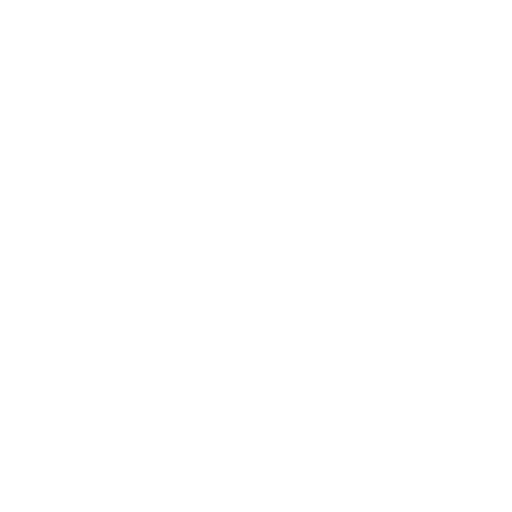
t = 0.00 s
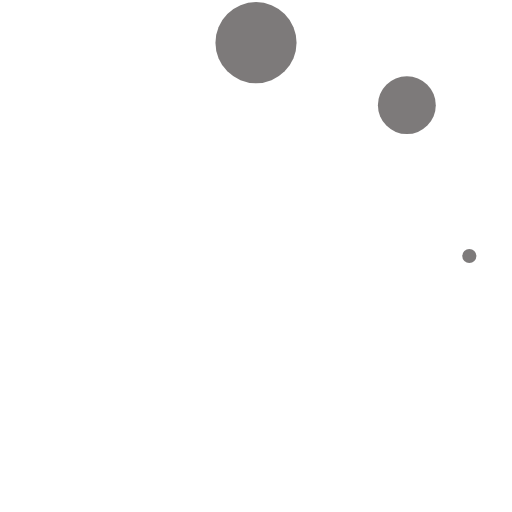
t = 0.29 s
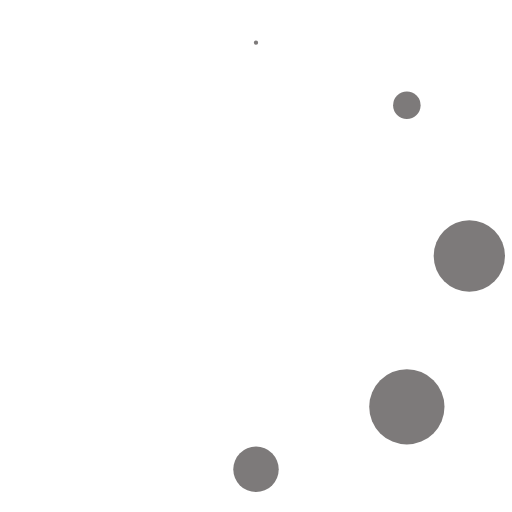
t = 0.63 s
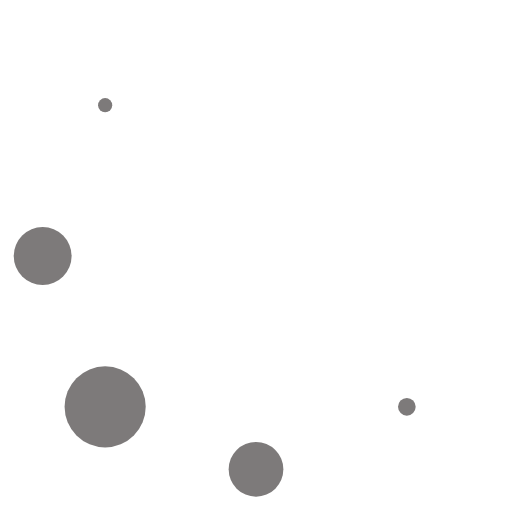
t = 0.92 s
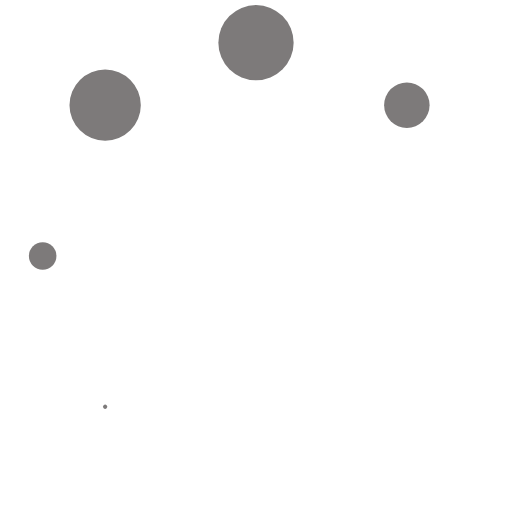
t = 1.25 s
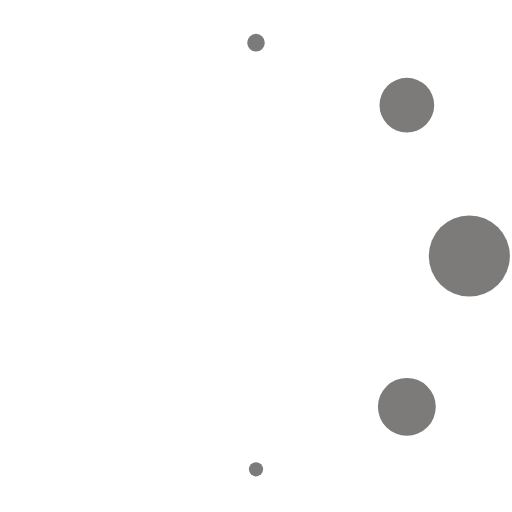
t = 1.54 s

The animated SVG that drew these frames (rendered in a browser with its animation timeline set to each time). Animation: 8 SMIL elements (animate=8); one cycle of 1.88 s, repeats indefinitely.

<svg xmlns="http://www.w3.org/2000/svg" xmlns:xlink="http://www.w3.org/1999/xlink" width="1em" height="1em" preserveAspectRatio="xMidYMid meet" viewBox="0 0 24 24" style="-ms-transform: rotate(360deg); -webkit-transform: rotate(360deg); transform: rotate(360deg);"><circle cx="12" cy="2" r="0" fill="#7D7A7A"><animate attributeName="r" begin="0" calcMode="spline" dur="1s" keySplines="0.2 0.2 0.4 0.8;0.2 0.2 0.4 0.8;0.2 0.2 0.4 0.8" repeatCount="indefinite" values="0;2;0;0"/></circle><circle cx="12" cy="2" r="0" fill="#7D7A7A" transform="rotate(45 12 12)"><animate attributeName="r" begin="0.125s" calcMode="spline" dur="1s" keySplines="0.2 0.2 0.4 0.8;0.2 0.2 0.4 0.8;0.2 0.2 0.4 0.8" repeatCount="indefinite" values="0;2;0;0"/></circle><circle cx="12" cy="2" r="0" fill="#7D7A7A" transform="rotate(90 12 12)"><animate attributeName="r" begin="0.25s" calcMode="spline" dur="1s" keySplines="0.2 0.2 0.4 0.8;0.2 0.2 0.4 0.8;0.2 0.2 0.4 0.8" repeatCount="indefinite" values="0;2;0;0"/></circle><circle cx="12" cy="2" r="0" fill="#7D7A7A" transform="rotate(135 12 12)"><animate attributeName="r" begin="0.375s" calcMode="spline" dur="1s" keySplines="0.2 0.2 0.4 0.8;0.2 0.2 0.4 0.8;0.2 0.2 0.4 0.8" repeatCount="indefinite" values="0;2;0;0"/></circle><circle cx="12" cy="2" r="0" fill="#7D7A7A" transform="rotate(180 12 12)"><animate attributeName="r" begin="0.5s" calcMode="spline" dur="1s" keySplines="0.2 0.2 0.4 0.8;0.2 0.2 0.4 0.8;0.2 0.2 0.4 0.8" repeatCount="indefinite" values="0;2;0;0"/></circle><circle cx="12" cy="2" r="0" fill="#7D7A7A" transform="rotate(225 12 12)"><animate attributeName="r" begin="0.625s" calcMode="spline" dur="1s" keySplines="0.2 0.2 0.4 0.8;0.2 0.2 0.4 0.8;0.2 0.2 0.4 0.8" repeatCount="indefinite" values="0;2;0;0"/></circle><circle cx="12" cy="2" r="0" fill="#7D7A7A" transform="rotate(270 12 12)"><animate attributeName="r" begin="0.75s" calcMode="spline" dur="1s" keySplines="0.2 0.2 0.4 0.8;0.2 0.2 0.4 0.8;0.2 0.2 0.4 0.8" repeatCount="indefinite" values="0;2;0;0"/></circle><circle cx="12" cy="2" r="0" fill="#7D7A7A" transform="rotate(315 12 12)"><animate attributeName="r" begin="0.875s" calcMode="spline" dur="1s" keySplines="0.2 0.2 0.4 0.8;0.2 0.2 0.4 0.8;0.2 0.2 0.4 0.8" repeatCount="indefinite" values="0;2;0;0"/></circle></svg>